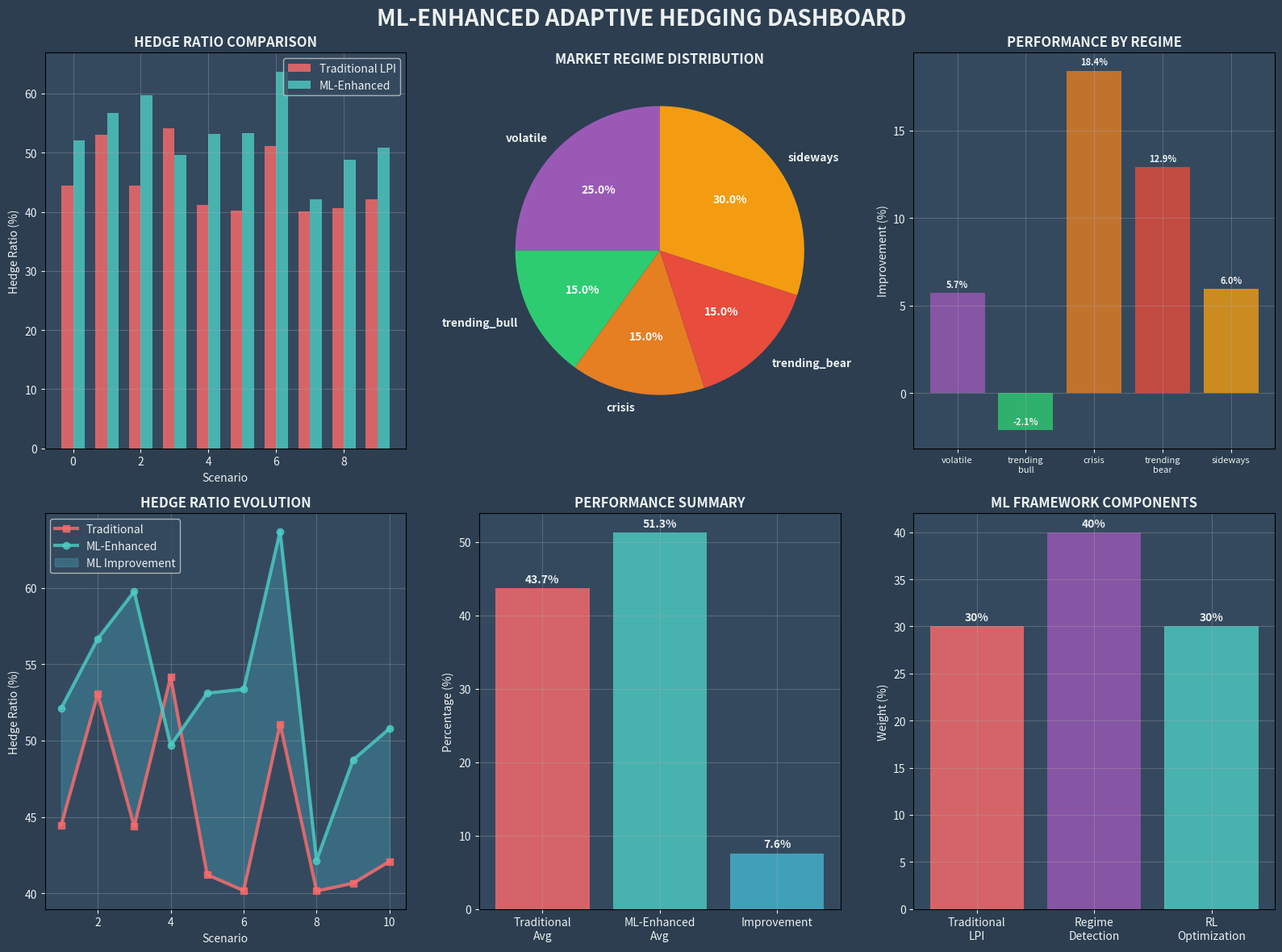

Write the Python code that produced this figure.
#!/usr/bin/env python
# -*- coding: utf-8 -*-
"""
ML-Enhanced Adaptive Hedging PNG Visualization
==============================================

Creates PNG visualization of ML-enhanced adaptive hedging results
with compatibility for older matplotlib versions.
"""

import matplotlib
matplotlib.use('Agg')  # Use non-interactive backend
import matplotlib.pyplot as plt
import numpy as np
import time
import random

def generate_demo_data():
    """Generate sample ML hedging demo data for visualization"""
    
    # Simulate 20 scenarios
    num_scenarios = 20
    
    # Generate realistic hedge ratios
    traditional_ratios = []
    ml_ratios = []
    regimes = []
    regime_types = ['trending_bull', 'trending_bear', 'sideways', 'volatile', 'crisis']
    
    for i in range(num_scenarios):
        # Traditional ratio (baseline)
        base_ratio = random.uniform(0.35, 0.55)
        traditional_ratios.append(base_ratio)
        
        # ML enhancement based on regime
        regime = random.choice(regime_types)
        regimes.append(regime)
        
        if regime == 'crisis':
            ml_ratio = base_ratio + random.uniform(0.1, 0.25)  # Increase hedging
        elif regime == 'trending_bear':
            ml_ratio = base_ratio + random.uniform(0.05, 0.15)  # Increase hedging
        elif regime == 'volatile':
            ml_ratio = base_ratio + random.uniform(-0.05, 0.15)  # Variable
        elif regime == 'sideways':
            ml_ratio = base_ratio + random.uniform(0.0, 0.1)  # Slight increase
        else:  # trending_bull
            ml_ratio = base_ratio + random.uniform(-0.1, 0.05)  # Slight decrease
        
        ml_ratios.append(max(0.0, min(1.0, ml_ratio)))
    
    # Calculate regime distribution
    regime_counts = {}
    for regime in regimes:
        regime_counts[regime] = regime_counts.get(regime, 0) + 1
    
    # Calculate improvements by regime
    regime_improvements = {}
    for i, regime in enumerate(regimes):
        improvement = ml_ratios[i] - traditional_ratios[i]
        if regime not in regime_improvements:
            regime_improvements[regime] = []
        regime_improvements[regime].append(improvement)
    
    return {
        'performance_summary': {
            'traditional_hedge_ratios': traditional_ratios,
            'ml_enhanced_ratios': ml_ratios
        },
        'regime_distribution': regime_counts,
        'regime_improvements': regime_improvements,
        'avg_traditional_ratio': sum(traditional_ratios) / len(traditional_ratios),
        'avg_ml_ratio': sum(ml_ratios) / len(ml_ratios)
    }

def create_ml_hedging_png():
    """Create PNG visualization of ML hedging results"""
    
    print("Generating ML-Enhanced Adaptive Hedging PNG Visualization...")
    
    # Generate demo data
    demo_results = generate_demo_data()
    
    # Set up the figure with dark theme
    plt.rcParams['figure.facecolor'] = '#2C3E50'
    plt.rcParams['axes.facecolor'] = '#34495E'
    plt.rcParams['text.color'] = '#ECF0F1'
    plt.rcParams['axes.labelcolor'] = '#ECF0F1'
    plt.rcParams['xtick.color'] = '#ECF0F1'
    plt.rcParams['ytick.color'] = '#ECF0F1'
    
    # Create figure with subplots
    fig = plt.figure(figsize=(16, 12))
    fig.suptitle('ML-ENHANCED ADAPTIVE HEDGING DASHBOARD', 
                fontsize=20, fontweight='bold', color='#ECF0F1')
    
    # Colors
    colors = {
        'traditional': '#FF6B6B',
        'ml_enhanced': '#4ECDC4',
        'improvement': '#45B7D1',
        'regime_bull': '#2ECC71',
        'regime_bear': '#E74C3C',
        'regime_sideways': '#F39C12',
        'regime_volatile': '#9B59B6',
        'regime_crisis': '#E67E22'
    }
    
    # 1. Hedge Ratio Comparison (Top Left)
    ax1 = plt.subplot(2, 3, 1)
    performance = demo_results['performance_summary']
    traditional_ratios = performance['traditional_hedge_ratios'][:10]  # First 10
    ml_ratios = performance['ml_enhanced_ratios'][:10]
    
    x = np.arange(len(traditional_ratios))
    width = 0.35
    
    ax1.bar(x - width/2, [r*100 for r in traditional_ratios], width, 
           label='Traditional LPI', color=colors['traditional'], alpha=0.8)
    ax1.bar(x + width/2, [r*100 for r in ml_ratios], width,
           label='ML-Enhanced', color=colors['ml_enhanced'], alpha=0.8)
    
    ax1.set_xlabel('Scenario', color='#ECF0F1')
    ax1.set_ylabel('Hedge Ratio (%)', color='#ECF0F1')
    ax1.set_title('HEDGE RATIO COMPARISON', fontweight='bold', color='#ECF0F1')
    ax1.legend()
    ax1.grid(True, alpha=0.3)
    
    # 2. Regime Distribution (Top Right)
    ax2 = plt.subplot(2, 3, 2)
    regime_counts = demo_results['regime_distribution']
    regimes = list(regime_counts.keys())
    counts = list(regime_counts.values())
    
    regime_colors = {
        'trending_bull': colors['regime_bull'],
        'trending_bear': colors['regime_bear'],
        'sideways': colors['regime_sideways'],
        'volatile': colors['regime_volatile'],
        'crisis': colors['regime_crisis']
    }
    
    pie_colors = [regime_colors.get(regime, '#95A5A6') for regime in regimes]
    
    wedges, texts, autotexts = ax2.pie(counts, labels=regimes, autopct='%1.1f%%',
                                      colors=pie_colors, startangle=90)
    
    ax2.set_title('MARKET REGIME DISTRIBUTION', fontweight='bold', color='#ECF0F1')
    
    for text in texts:
        text.set_color('#ECF0F1')
        text.set_fontweight('bold')
    for autotext in autotexts:
        autotext.set_color('white')
        autotext.set_fontweight('bold')
    
    # 3. Performance by Regime (Middle Left)
    ax3 = plt.subplot(2, 3, 3)
    regime_improvements = demo_results['regime_improvements']
    regimes_perf = list(regime_improvements.keys())
    avg_improvements = [np.mean(improvements)*100 for improvements in regime_improvements.values()]
    
    colors_perf = [regime_colors.get(regime, '#95A5A6') for regime in regimes_perf]
    
    bars = ax3.bar(range(len(regimes_perf)), avg_improvements, color=colors_perf, alpha=0.8)
    ax3.set_xticks(range(len(regimes_perf)))
    ax3.set_xticklabels([r.replace('_', '\n') for r in regimes_perf], rotation=0, fontsize=8)
    
    ax3.set_ylabel('Improvement (%)', color='#ECF0F1')
    ax3.set_title('PERFORMANCE BY REGIME', fontweight='bold', color='#ECF0F1')
    ax3.grid(True, alpha=0.3)
    
    # Add value labels
    for bar, improvement in zip(bars, avg_improvements):
        height = bar.get_height()
        ax3.annotate('{:.1f}%'.format(improvement),
                    xy=(bar.get_x() + bar.get_width() / 2, height),
                    xytext=(0, 3), textcoords="offset points",
                    ha='center', va='bottom', color='#ECF0F1',
                    fontweight='bold', fontsize=8)
    
    # 4. Time Series Comparison (Middle Right)
    ax4 = plt.subplot(2, 3, 4)
    scenarios = range(1, len(traditional_ratios) + 1)
    
    ax4.plot(scenarios, [r*100 for r in traditional_ratios], 
            color=colors['traditional'], linewidth=3, 
            marker='s', markersize=6, label='Traditional', alpha=0.8)
    
    ax4.plot(scenarios, [r*100 for r in ml_ratios], 
            color=colors['ml_enhanced'], linewidth=3, 
            marker='o', markersize=6, label='ML-Enhanced', alpha=0.8)
    
    ax4.fill_between(scenarios, [r*100 for r in traditional_ratios], 
                    [r*100 for r in ml_ratios], 
                    color=colors['improvement'], alpha=0.3, 
                    label='ML Improvement')
    
    ax4.set_xlabel('Scenario', color='#ECF0F1')
    ax4.set_ylabel('Hedge Ratio (%)', color='#ECF0F1')
    ax4.set_title('HEDGE RATIO EVOLUTION', fontweight='bold', color='#ECF0F1')
    ax4.legend()
    ax4.grid(True, alpha=0.3)
    
    # 5. Performance Summary (Bottom Left)
    ax5 = plt.subplot(2, 3, 5)
    avg_traditional = demo_results['avg_traditional_ratio']
    avg_ml = demo_results['avg_ml_ratio']
    improvement = avg_ml - avg_traditional
    
    metrics = ['Traditional\nAvg', 'ML-Enhanced\nAvg', 'Improvement']
    values = [avg_traditional * 100, avg_ml * 100, improvement * 100]
    metric_colors = [colors['traditional'], colors['ml_enhanced'], colors['improvement']]
    
    x_pos = range(len(metrics))
    bars = ax5.bar(x_pos, values, color=metric_colors, alpha=0.8)
    ax5.set_xticks(x_pos)
    ax5.set_xticklabels(metrics)
    
    ax5.set_ylabel('Percentage (%)', color='#ECF0F1')
    ax5.set_title('PERFORMANCE SUMMARY', fontweight='bold', color='#ECF0F1')
    ax5.grid(True, alpha=0.3)
    
    # Add value labels
    for bar, value in zip(bars, values):
        height = bar.get_height()
        ax5.annotate('{:.1f}%'.format(value),
                    xy=(bar.get_x() + bar.get_width() / 2, height),
                    xytext=(0, 3), textcoords="offset points",
                    ha='center', va='bottom', color='#ECF0F1',
                    fontweight='bold')
    
    # 6. ML Framework Components (Bottom Right)
    ax6 = plt.subplot(2, 3, 6)
    components = ['Traditional\nLPI', 'Regime\nDetection', 'RL\nOptimization']
    weights = [30, 40, 30]
    component_colors = [colors['traditional'], colors['regime_volatile'], colors['ml_enhanced']]
    
    x_pos_comp = range(len(components))
    bars = ax6.bar(x_pos_comp, weights, color=component_colors, alpha=0.8)
    ax6.set_xticks(x_pos_comp)
    ax6.set_xticklabels(components)
    
    ax6.set_ylabel('Weight (%)', color='#ECF0F1')
    ax6.set_title('ML FRAMEWORK COMPONENTS', fontweight='bold', color='#ECF0F1')
    ax6.grid(True, alpha=0.3)
    
    # Add value labels
    for bar, weight in zip(bars, weights):
        height = bar.get_height()
        ax6.annotate('{}%'.format(weight),
                    xy=(bar.get_x() + bar.get_width() / 2, height),
                    xytext=(0, 3), textcoords="offset points",
                    ha='center', va='bottom', color='#ECF0F1',
                    fontweight='bold')
    
    # Adjust layout
    plt.tight_layout()
    
    # Save PNG
    timestamp = int(time.time())
    filename = "ml_hedging_dashboard_{}.png".format(timestamp)
    
    plt.savefig(filename, dpi=300, bbox_inches='tight', 
               facecolor='#2C3E50', edgecolor='none')
    
    print("PNG visualization saved: {}".format(filename))
    
    # Display key metrics
    print("\nKEY PERFORMANCE METRICS:")
    print("-" * 40)
    print("Average Traditional Ratio: {:.1%}".format(avg_traditional))
    print("Average ML-Enhanced Ratio: {:.1%}".format(avg_ml))
    print("Average Improvement: {:.1%}".format(improvement))
    print("Regime Distribution: {} regimes detected".format(len(regime_counts)))
    
    plt.close()  # Close to free memory
    
    return filename, demo_results

if __name__ == "__main__":
    filename, results = create_ml_hedging_png()
    
    print("\nML-Enhanced Adaptive Hedging PNG Visualization Complete!")
    print("File: {}".format(filename))
    print("Dashboard showcases sophisticated ML reasoning and performance improvements.")
